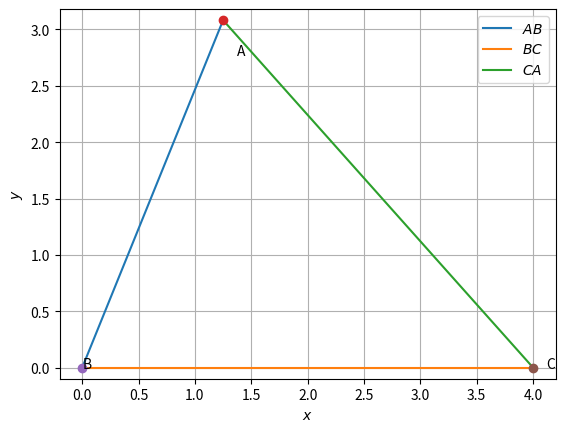

Write Python code to recreate this figure.
# -*- coding: utf-8 -*-
"""Assignment 1

Automatically generated by Colaboratory.

Original file is located at
    https://colab.research.google.com/<link-removed>
"""

#Drawing a triangle given 3 sides
import numpy as np
import matplotlib.pyplot as plt
 
def line_gen(A,B):
  len =10
  x_AB = np.zeros((2,len))
  lam_1 = np.linspace(0,1,len)
  for i in range(len):
    temp1 = A + lam_1[i]*(B-A)
    x_AB[:,i]= temp1.T
  return x_AB
 
 
#Triangle sides
a = 4
b = 5
c = 6
 
#Coordinates of A
p = (a*2 + c*2-b*2 )/(2*a)
q = np.sqrt(c*2-p*2)
print("Coordinates of A are",p,q)
 
#Triangle vertices
A = np.array([p,q]) 
B = np.array([0,0]) 
C = np.array([a,0]) 
 
 
 
#Generating all lines
x_AB = line_gen(A,B)
x_BC = line_gen(B,C)
x_CA = line_gen(C,A)
 
#Plotting all lines
plt.plot(x_AB[0,:],x_AB[1,:],label='$AB$')
plt.plot(x_BC[0,:],x_BC[1,:],label='$BC$')
plt.plot(x_CA[0,:],x_CA[1,:],label='$CA$')
 
plt.plot(A[0], A[1], 'o')
plt.text(A[0] * (1 + 0.1), A[1] * (1 - 0.1) , 'A')
plt.plot(B[0], B[1], 'o')
plt.text(B[0] * (1 - 0.2), B[1] * (1) , 'B')
plt.plot(C[0], C[1], 'o')
plt.text(C[0] * (1 + 0.03), C[1] * (1 - 0.1) , 'C')
 
plt.xlabel('$x$')
plt.ylabel('$y$')
plt.legend(loc='best')
plt.grid() # minor
plt.axis('equal')
 
plt.show()

